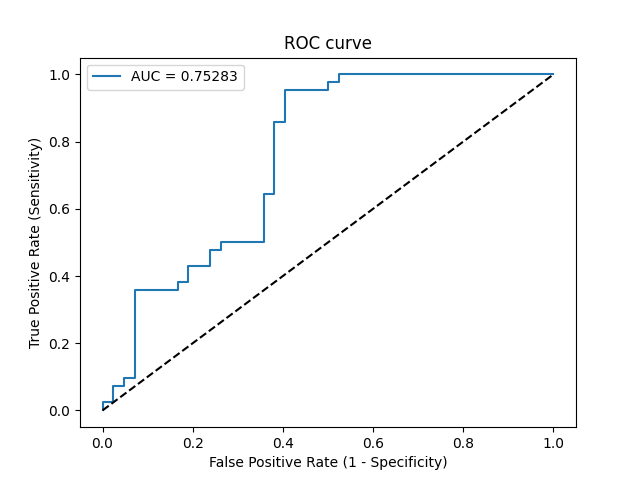

Values plotted in this chart, from the file beside it:
Threshold, Sensitivity, Specificity, NPV, PPV
inf, 0.0, 1.0, 0.5, 0
0.9259, 0.02381, 1.0, 0.506, 1.0
0.9035, 0.02381, 0.9762, 0.5, 0.5
0.8766, 0.07143, 0.9762, 0.5125, 0.75
0.8749, 0.07143, 0.9524, 0.5063, 0.6
0.8569, 0.09524, 0.9524, 0.5128, 0.6667
0.8565, 0.09524, 0.9286, 0.5065, 0.5714
0.7364, 0.3571, 0.9286, 0.5909, 0.8333
0.7198, 0.3571, 0.8333, 0.5645, 0.6818
0.7133, 0.381, 0.8333, 0.5738, 0.6957
0.7094, 0.381, 0.8095, 0.5667, 0.6667
0.6882, 0.4286, 0.8095, 0.5862, 0.6923
0.6778, 0.4286, 0.7619, 0.5714, 0.6429
0.6732, 0.4762, 0.7619, 0.5926, 0.6667
0.6623, 0.4762, 0.7381, 0.5849, 0.6452
0.6622, 0.5, 0.7381, 0.5962, 0.6562
0.6352, 0.5, 0.6429, 0.5625, 0.5833
0.5931, 0.6429, 0.6429, 0.6429, 0.6429
0.5899, 0.6429, 0.619, 0.6341, 0.6279
0.5104, 0.8571, 0.619, 0.8125, 0.6923
0.4986, 0.8571, 0.5952, 0.8065, 0.6792
0.4645, 0.9524, 0.5952, 0.9259, 0.7018
0.4497, 0.9524, 0.5, 0.913, 0.6557
0.4269, 0.9762, 0.5, 0.9545, 0.6613
0.4175, 0.9762, 0.4762, 0.9524, 0.6508
0.4112, 1.0, 0.4762, 1.0, 0.6562
0.09703, 1.0, 0.0, 0, 0.5
